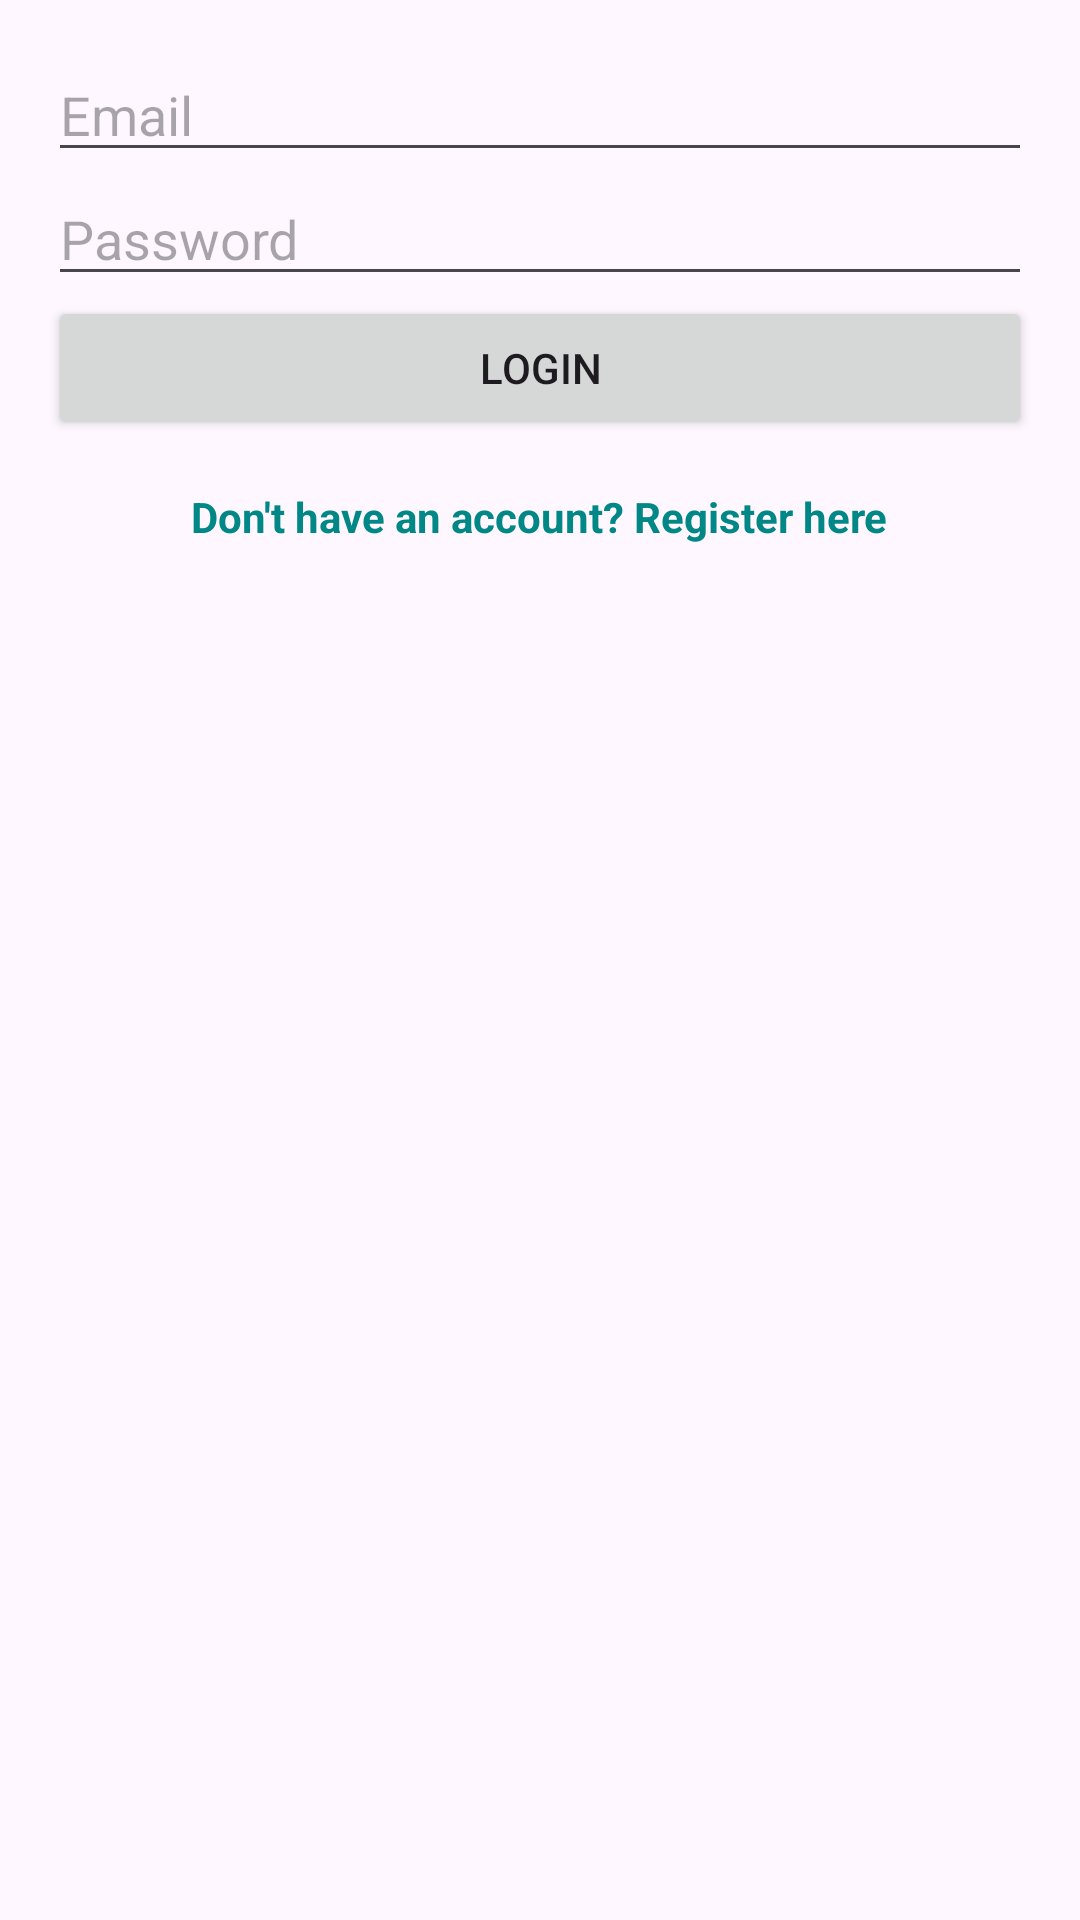

Write the Android layout XML for this screen, with the resource values it uses.
<!-- AndroidManifest.xml: application theme Theme.SocialMediaPlatform -->
<!-- res/layout/activity_login.xml -->
<?xml version="1.0" encoding="utf-8"?>
<LinearLayout xmlns:android="http://schemas.android.com/apk/res/android"
    android:layout_width="match_parent"
    android:layout_height="match_parent"
    android:orientation="vertical"
    android:padding="16dp">

    <EditText
        android:id="@+id/editTextLoginEmail"
        android:layout_width="match_parent"
        android:layout_height="wrap_content"
        android:hint="Email"
        android:inputType="textEmailAddress" />

    <EditText
        android:id="@+id/editTextLoginPassword"
        android:layout_width="match_parent"
        android:layout_height="wrap_content"
        android:hint="Password"
        android:inputType="textPassword" />

    <Button
        android:id="@+id/buttonLogin"
        android:layout_width="match_parent"
        android:layout_height="wrap_content"
        android:text="Login" />

    <TextView
        android:id="@+id/tvRegisterLink"
        android:layout_width="wrap_content"
        android:layout_height="wrap_content"
        android:layout_gravity="center_horizontal"
        android:layout_marginTop="16dp"
        android:text="Don't have an account? Register here"
        android:textColor="@color/teal_700"
        android:textSize="14sp"
        android:textStyle="bold" />

</LinearLayout>
<!-- resources referenced by this layout -->
<resources>
  <style name="Theme.SocialMediaPlatform" parent="Base.Theme.SocialMediaPlatform" />
  <style name="Base.Theme.SocialMediaPlatform" parent="Theme.Material3.DayNight.NoActionBar">
          
          
      </style>
  <!-- not gathered from this repository: default colours our renderer supplied (Android Studio template values) -->
  <color name="teal_700">#FF018786</color>
</resources>
